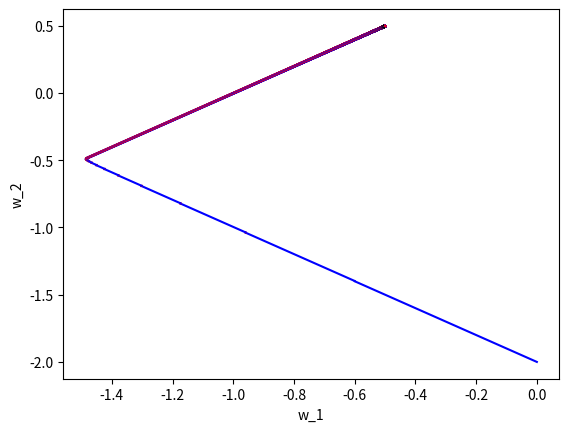

Reproduce this figure in Python.
import matplotlib.pyplot as plt
import numpy as np

def optimization(n_w1,n_w2,alpha,beta):	
	alpha_w1 = -1 * alpha * (n_w1 - n_w2 + 1)
	alpha_w2 = -1 * alpha * (n_w2 - n_w1 - 1)

	beta_w1 = -1 * beta * n_w1
	beta_w2 = -1 * beta * n_w2

	nplus1_w1 = n_w1 + alpha_w1
	nplus1_w2 = n_w2 + alpha_w2

	opt_x.append(nplus1_w1)
	opt_y.append(nplus1_w2)

	nplus1_w1 = nplus1_w1 + beta_w1
	nplus1_w2 = nplus1_w2 + beta_w2

	obl_x.append(nplus1_w1)
	obl_y.append(nplus1_w2)

	return nplus1_w1, nplus1_w2

#初期値
w_1 = 0
w_2 = -2

init_w1 = w_1
init_w2 = w_2

#学習率 (100000回計算では0.5でいい感じ)
alpha = 0.2
#忘却率 (100000回計算では0.0001でいい感じ)
#最終的にこの値幅で解が振動しだす
beta = 0.001

opt_x = []
opt_y = []

obl_x = []
obl_y = []

obl_x.append(init_w1)
obl_y.append(init_w2)

for i in range (10000):
	w_1, w_2 = optimization(w_1,w_2,alpha,beta)
	#お遊び : alphaを徐々に変えてみる
	#alpha = alpha * 0.9999

	if i % 1000 == 0:
		print(w_1,w_2)

print(len(opt_x))

for i in range (len(opt_x)):
	print(i)
	plt.plot([obl_x[i], opt_x[i]],[obl_y[i], opt_y[i]], color = 'blue')
	plt.plot([opt_x[i], obl_x[i+1]],[opt_y[i], obl_y[i+1]], color = 'red')


plt.xlabel("w_1")
plt.ylabel("w_2")

plt.show()

#print(w_1,w_2)